Labelled photos from "data", an image-classification folder in lambertgeo/PHI. The possible labels are: negatif, negative, positif, positive.

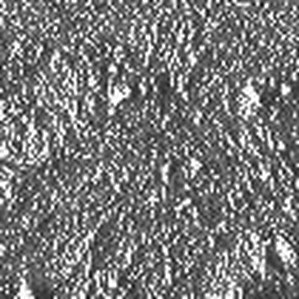
Label: negatif

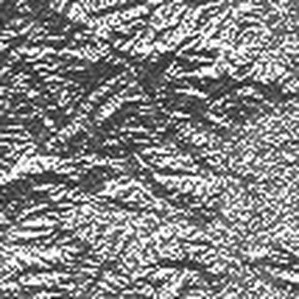
Label: negatif

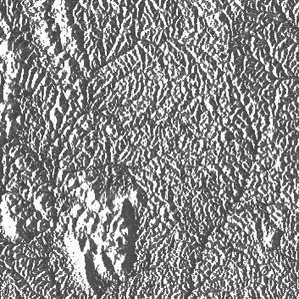
Label: positive

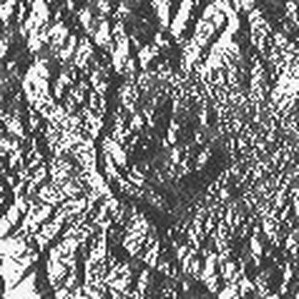
Label: positif

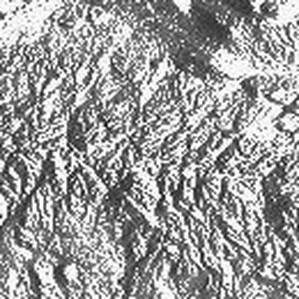
Label: negative

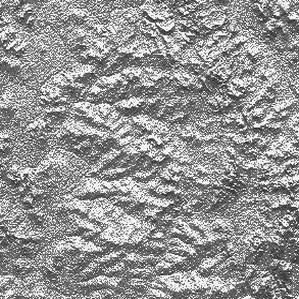
Label: positive
